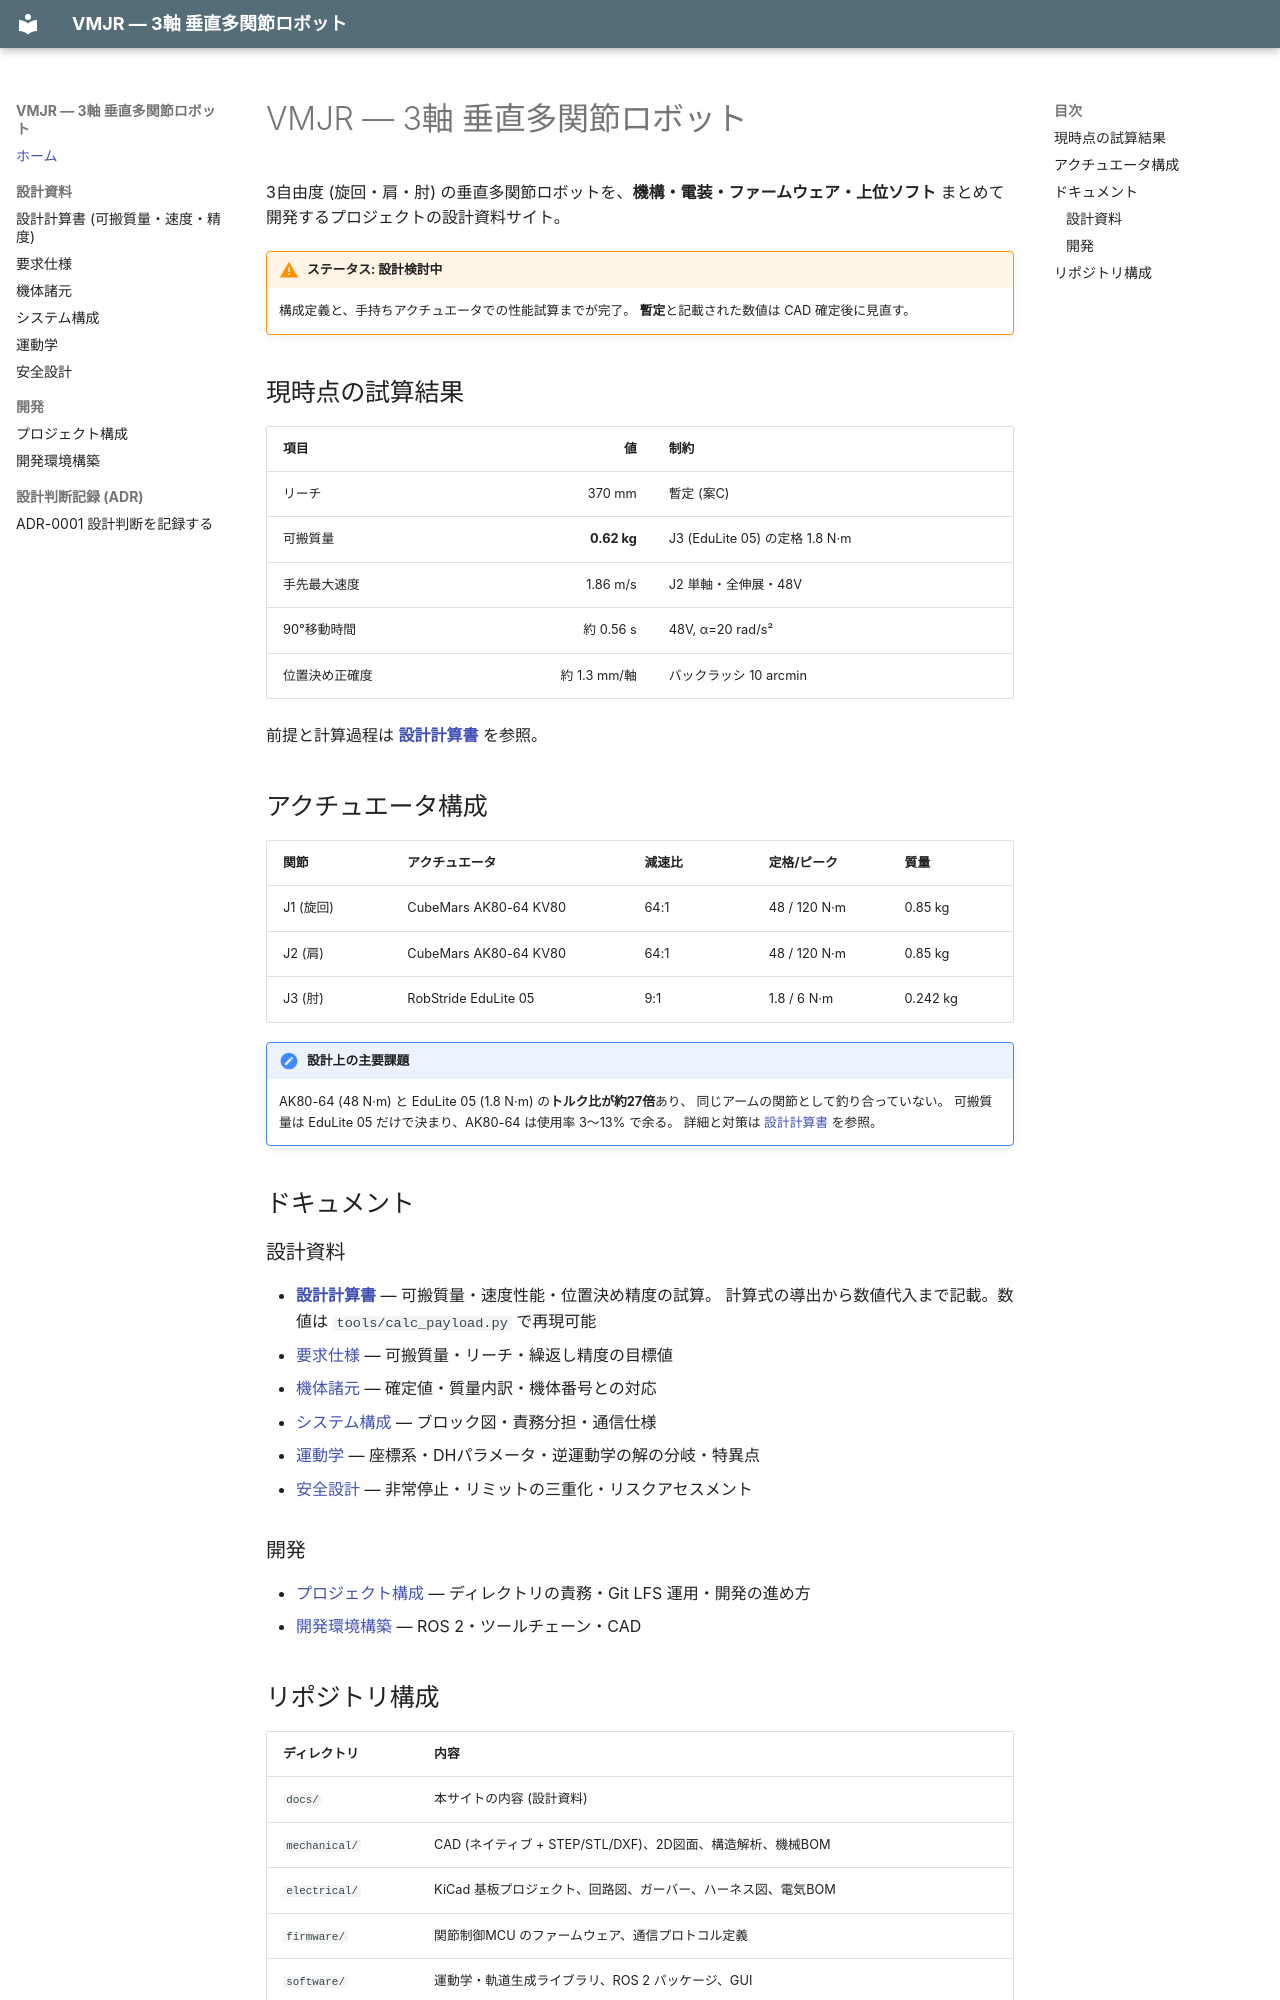

repository: suke-toudara/Vertical_Multi-Joint_Robot · page: index.html · generator: mkdocs

# VMJR — 3軸 垂直多関節ロボット

3自由度 (旋回・肩・肘) の垂直多関節ロボットを、**機構・電装・ファームウェア・上位ソフト**
まとめて開発するプロジェクトの設計資料サイト。

!!! warning "ステータス: 設計検討中"
    構成定義と、手持ちアクチュエータでの性能試算までが完了。
    **暫定**と記載された数値は CAD 確定後に見直す。

## 現時点の試算結果

| 項目 | 値 | 制約 |
|---|---:|---|
| リーチ | 370 mm | 暫定 (案C) |
| 可搬質量 | **0.62 kg** | J3 (EduLite 05) の定格 1.8 N·m |
| 手先最大速度 | 1.86 m/s | J2 単軸・全伸展・48V |
| 90°移動時間 | 約 0.56 s | 48V, α=20 rad/s² |
| 位置決め正確度 | 約 1.3 mm/軸 | バックラッシ 10 arcmin |

前提と計算過程は **[設計計算書](design_calculations.md)** を参照。

## アクチュエータ構成

| 関節 | アクチュエータ | 減速比 | 定格/ピーク | 質量 |
|---|---|---|---|---|
| J1 (旋回) | CubeMars AK80-64 KV80 | 64:1 | 48 / 120 N·m | 0.85 kg |
| J2 (肩) | CubeMars AK80-64 KV80 | 64:1 | 48 / 120 N·m | 0.85 kg |
| J3 (肘) | RobStride EduLite 05 | 9:1 | 1.8 / 6 N·m | 0.242 kg |

!!! note "設計上の主要課題"
    AK80-64 (48 N·m) と EduLite 05 (1.8 N·m) の**トルク比が約27倍**あり、
    同じアームの関節として釣り合っていない。
    可搬質量は EduLite 05 だけで決まり、AK80-64 は使用率 3〜13% で余る。
    詳細と対策は [設計計算書](design_calculations.md) を参照。

## ドキュメント

### 設計資料

- **[設計計算書](design_calculations.md)** — 可搬質量・速度性能・位置決め精度の試算。
  計算式の導出から数値代入まで記載。数値は `tools/calc_payload.py` で再現可能
- [要求仕様](requirements.md) — 可搬質量・リーチ・繰返し精度の目標値
- [機体諸元](specifications.md) — 確定値・質量内訳・機体番号との対応
- [システム構成](architecture.md) — ブロック図・責務分担・通信仕様
- [運動学](kinematics.md) — 座標系・DHパラメータ・逆運動学の解の分岐・特異点
- [安全設計](safety.md) — 非常停止・リミットの三重化・リスクアセスメント

### 開発

- [プロジェクト構成](project_structure.md) — ディレクトリの責務・Git LFS 運用・開発の進め方
- [開発環境構築](setup.md) — ROS 2・ツールチェーン・CAD
